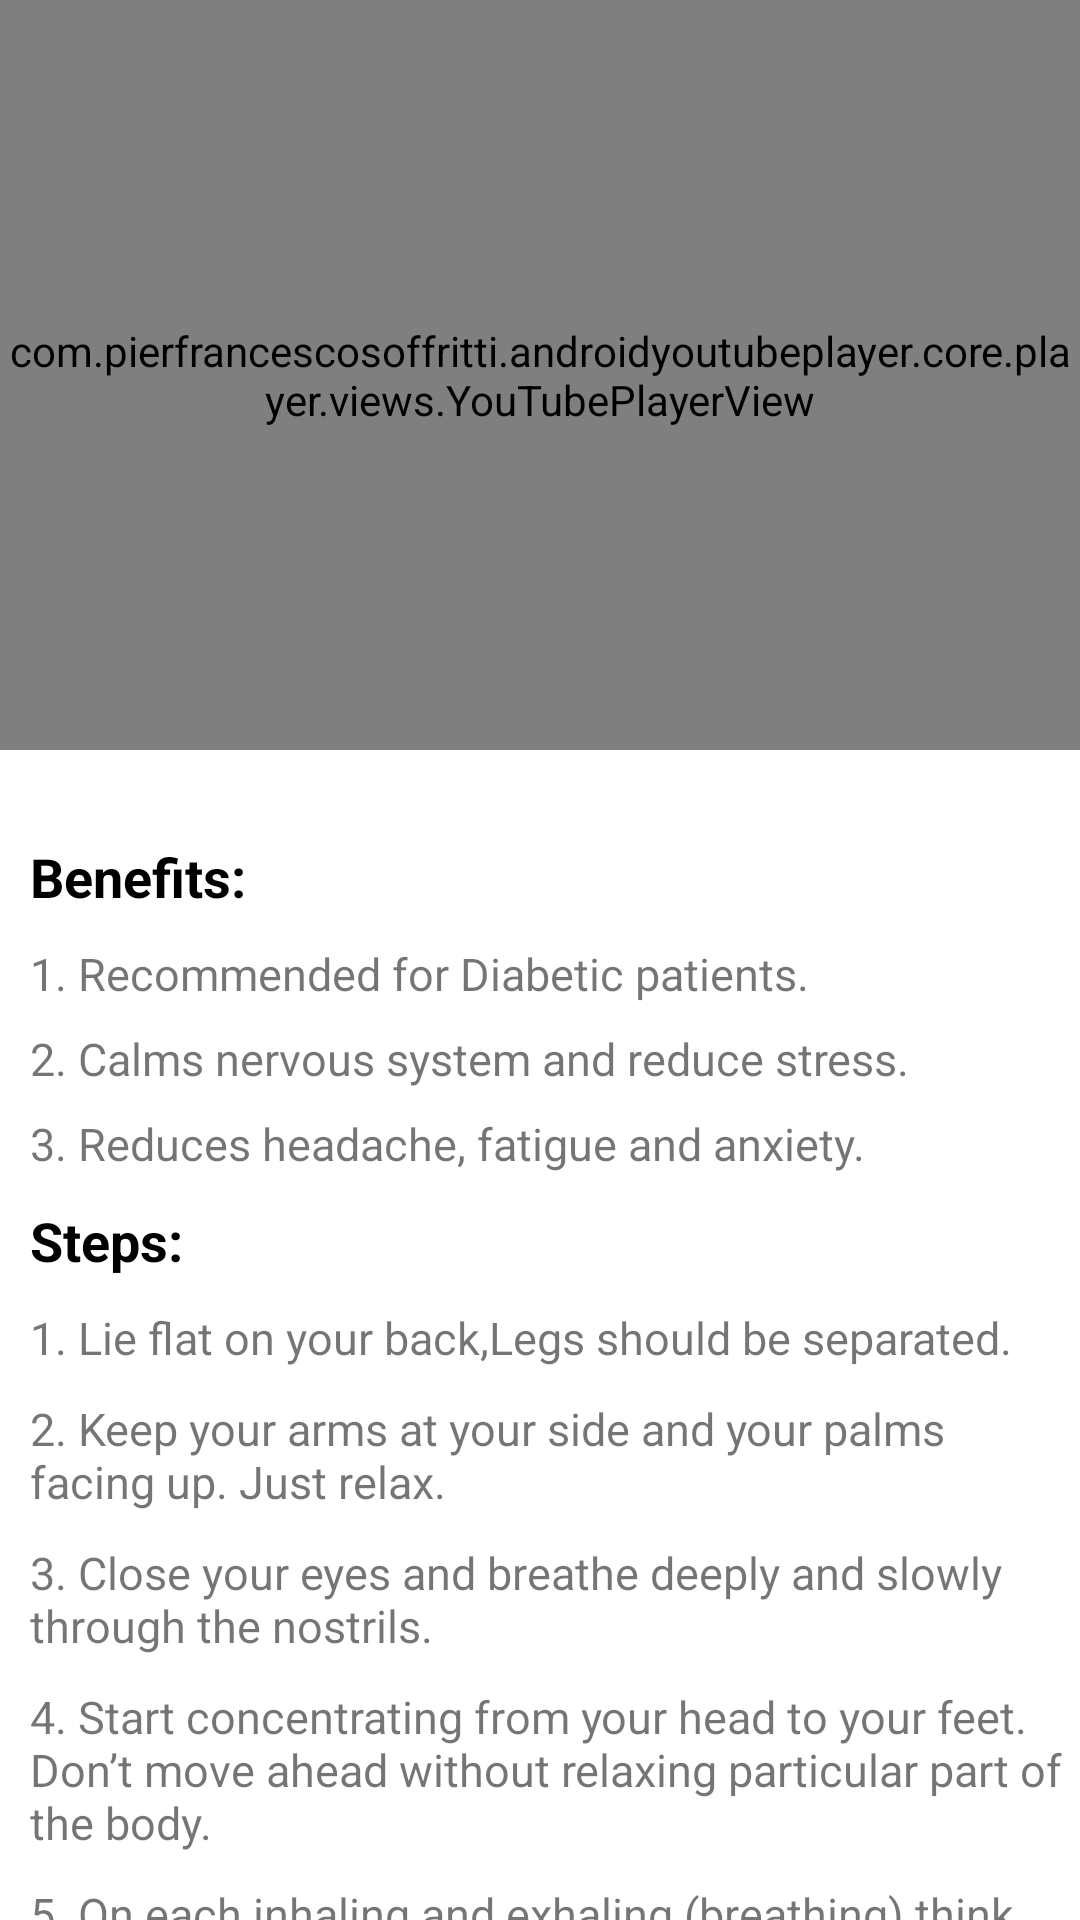

Reconstruct the res/layout file that produces this screen, plus the resources it refers to.
<!-- AndroidManifest.xml: application theme Theme.Youfit -->
<!-- res/layout/activity_shavasana.xml -->
<?xml version="1.0" encoding="utf-8"?>
<LinearLayout xmlns:android="http://schemas.android.com/apk/res/android"
    xmlns:app="http://schemas.android.com/apk/res-auto"
    xmlns:tools="http://schemas.android.com/tools"
    android:layout_width="match_parent"
    android:layout_height="match_parent"
    tools:context=".Activities.ASANA.shavasana"
    android:orientation="vertical">

    <com.pierfrancescosoffritti.androidyoutubeplayer.core.player.views.YouTubePlayerView
        android:layout_width="match_parent"
        android:layout_height="250dp"
        app:videoId="BAFIpDJnmGg"
        app:showYouTubeButton="false"
        app:autoPlay="false"
        />
    <androidx.core.widget.NestedScrollView
        android:layout_width="wrap_content"
        android:layout_height="wrap_content"
        android:layout_marginTop="10dp">
        <LinearLayout
            android:layout_width="match_parent"
            android:layout_height="match_parent"
            android:orientation="vertical">
            <TextView
                android:layout_width="match_parent"
                android:layout_height="wrap_content"
                android:layout_marginTop="20dp"
                android:text="Benefits: "
                android:layout_marginLeft="10dp"
                android:textStyle="bold"
                android:textSize="18sp"
                android:textColor="@color/black"/>
            <TextView
                android:layout_width="wrap_content"
                android:layout_height="wrap_content"
                android:text="1. Recommended for Diabetic patients."
                android:layout_marginTop="10dp"
                android:layout_marginLeft="10dp"
                android:textSize="15sp"
                />
            <TextView
                android:layout_width="wrap_content"
                android:layout_height="wrap_content"
                android:text="2. Calms nervous system and reduce stress."
                android:layout_marginTop="8dp"
                android:layout_marginLeft="10dp"
                android:textSize="15sp"
                />
            <TextView
                android:layout_width="wrap_content"
                android:layout_height="wrap_content"
                android:text="3. Reduces headache, fatigue and anxiety."
                android:layout_marginTop="8dp"
                android:layout_marginLeft="10dp"
                android:textSize="15sp"
                />
            <TextView
                android:layout_width="match_parent"
                android:layout_height="wrap_content"
                android:text="Steps: "
                android:layout_marginTop="10dp"
                android:layout_marginLeft="10dp"
                android:textColor="@color/black"
                android:textStyle="bold"
                android:textSize="18sp"
                />
            <TextView
                android:layout_width="wrap_content"
                android:layout_height="wrap_content"
                android:text="1. Lie flat on your back,Legs should be separated."
                android:layout_marginLeft="10dp"
                android:layout_marginTop="10dp"
                android:textSize="15sp"
                />
            <TextView
                android:layout_width="wrap_content"
                android:layout_height="wrap_content"
                android:text="2. Keep your arms at your side and your palms facing up. Just relax."
                android:layout_marginLeft="10dp"
                android:layout_marginTop="10dp"
                android:textSize="15sp"
                />
            <TextView
                android:layout_width="wrap_content"
                android:layout_height="wrap_content"
                android:text="3. Close your eyes and breathe deeply and slowly through the nostrils."
                android:layout_marginLeft="10dp"
                android:layout_marginTop="10dp"
                android:textSize="15sp"
                />
            <TextView
                android:layout_width="wrap_content"
                android:layout_height="wrap_content"
                android:text="4. Start concentrating from your head to your feet. Don’t move ahead without relaxing particular part of the body."
                android:layout_marginLeft="10dp"
                android:layout_marginTop="10dp"
                android:textSize="15sp"
                />
            <TextView
                android:layout_width="wrap_content"
                android:layout_height="wrap_content"
                android:text="5. On each inhaling and exhaling (breathing) think that your body is totally relaxed. Let your tension, stress, depression and worry run away on each exhaling. "
                android:layout_marginLeft="10dp"
                android:layout_marginTop="10dp"
                android:textSize="15sp"
                />
            <TextView
                android:layout_width="wrap_content"
                android:layout_height="wrap_content"
                android:text="6. You can practice this asana for about 3–5 minutes."
                android:layout_marginLeft="10dp"
                android:layout_marginTop="10dp"
                android:textSize="15sp"
                />
            <TextView
                android:layout_width="match_parent"
                android:layout_height="wrap_content"
                android:text="Precautions: "
                android:layout_marginTop="10dp"
                android:layout_marginLeft="10dp"
                android:textColor="@color/black"
                android:textStyle="bold"
                android:textSize="18sp"
                />
            <TextView
                android:layout_width="wrap_content"
                android:layout_height="wrap_content"
                android:text="1. Make sure to perform it on a hard, flat surface."
                android:layout_marginLeft="10dp"
                android:layout_marginTop="10dp"
                android:textSize="15sp"
                />
            <TextView
                android:layout_width="wrap_content"
                android:layout_height="wrap_content"
                android:text="2. Avoid moving your body while performing Savasana as it might disturb the practice and will fuel your distractions."
                android:layout_marginLeft="10dp"
                android:layout_marginTop="10dp"
                android:textSize="15sp"
                />
            <TextView
                android:layout_width="wrap_content"
                android:layout_height="wrap_content"
                android:text="3. Practice this in an environment that offers quiet and relaxing surroundings."
                android:layout_marginLeft="10dp"
                android:layout_marginTop="10dp"
                android:textSize="15sp"
                android:layout_marginBottom="20dp"
                />
        </LinearLayout>
    </androidx.core.widget.NestedScrollView>

</LinearLayout>
<!-- resources referenced by this layout -->
<resources>
  <style name="Theme.Youfit" parent="Theme.MaterialComponents.DayNight.DarkActionBar">
          
          <item name="colorPrimary">@color/purple_500</item>
          <item name="colorPrimaryVariant">@color/purple_700</item>
          <item name="colorOnPrimary">@color/white</item>
          
          <item name="colorSecondary">@color/teal_200</item>
          <item name="colorSecondaryVariant">@color/teal_700</item>
          <item name="colorOnSecondary">@color/black</item>
          
          <item name="android:statusBarColor" tools:targetApi="l">?attr/colorPrimaryVariant</item>
          
      </style>
  <!-- not gathered from this repository: default colours our renderer supplied (Android Studio template values) -->
  <color name="purple_500">#FF6200EE</color>
  <color name="purple_700">#FF3700B3</color>
  <color name="teal_200">#FF03DAC5</color>
  <color name="teal_700">#FF018786</color>
  <color name="black">#FF000000</color>
  <color name="white">#FFFFFFFF</color>
</resources>
